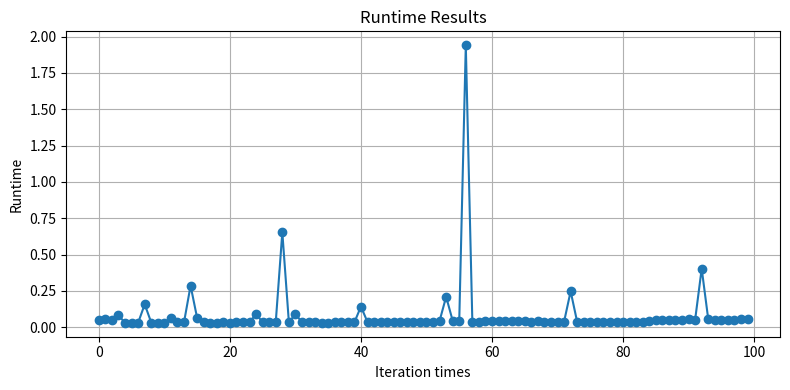

Write the Python code that produced this figure.
import random, sys, time
import matplotlib.pylab as plt

###########################################################################
#                                                                         #
# Implement a hash table from scratch! (⑅•ᴗ•⑅)                            #
#                                                                         #
# Please do not use Python's dictionary or Python's collections library.  #
# The goal is to implement the data structure yourself.                   #
#                                                                         #
###########################################################################

# Hash function.
#
# |key|: string
# Return value: a hash value
def calculate_hash(key):
    assert type(key) == str
    # Note: This is not a good hash function. Do you see why?
    hash = 0
    prime_numbers = [257, 263, 269, 271, 277, 281, 283, 293, 307, 311]

    for i, c in enumerate(key):
      hash += prime_numbers[i] * prime_numbers[i] * ord(c)
    return hash




# An item object that represents one key - value pair in the hash table.
class Item:
    # |key|: The key of the item. The key must be a string.
    # |value|: The value of the item.
    # |next|: The next item in the linked list. If this is the last item in the
    #         linked list, |next| is None.
    def __init__(self, key, value, next):
        assert type(key) == str
        self.key = key
        self.value = value
        self.next = next


# The main data structure of the hash table that stores key - value pairs.
# The key must be a string. The value can be any type.
#
# |self.bucket_size|: The bucket size.
# |self.buckets|: An array of the buckets. self.buckets[hash % self.bucket_size]
#                 stores a linked list of items whose hash value is |hash|.
# |self.item_count|: The total number of items in the hash table.
class HashTable:
    # Initialize the hash table.
    def __init__(self, bucket_size = 97):
        # Set the initial bucket size to 97. A prime number is chosen to reduce
        # hash conflicts.
        self.default_bucket_size = bucket_size
        self.bucket_size = bucket_size
        self.buckets = [None] * self.bucket_size
        self.item_count = 0

    # Put key and value to the bucket.
    # |key|: The key of the item. The key must be a string.
    # |value|: The value of the item.
    def __put_item_to_bucket(self, key, value):

      # calculate hash for the key and get the reminder divided by the size of bucket.
      # and get the index of bucket.
      bucket_index = calculate_hash(key) % self.bucket_size
      item = self.buckets[bucket_index]

      # iterate the linked list in the bucket at the index.
      # if you find the same key, put the updated value in it.
      while item:
          if item.key == key:
              item.value = value
              return False
          item = item.next

      # if it is the new key,
      # put the new item at the first element in the linked list.
      new_item = Item(key, value, self.buckets[bucket_index])
      self.buckets[bucket_index] = new_item
      return True

    # Get all the key and value in the bucket.
    def get_all_items(self):
      items = []
      for i in range(self.bucket_size):
        if self.buckets[i] != None:
          item = self.buckets[i]
          while item:
            items.append(item)
            item = item.next

      return items

    # replace all the items in the bucket
    # |items|: a list of Item instances
    def __replace_all(self, items):
      for item in items:
        self.__put_item_to_bucket(item.key, item.value)

    # shrink the bucket size
    def __shrink_bucket_size(self):
      items = self.get_all_items()

      # recreate new hash table
      # if it the half of the original size is less than 100, make the bucket size 97.
      if int(self.bucket_size / 2) < 100:
        self.bucket_size = self.default_bucket_size

      # half the bucket size and make it odd
      else:
        self.bucket_size = (
            int(self.bucket_size / 2) + 1
            if int(self.bucket_size / 2) % 2 == 0
            else int(self.bucket_size / 2)
        )

      self.buckets = [None] * self.bucket_size

      # replace all the items
      self.__replace_all(items)

    # Increase the size of the bucket.
    def __increase_bucket_size(self):
      items = self.get_all_items()

      # make the size odd
      # try use the prime numbers for bucket size
      self.bucket_size = self.bucket_size * 2 + 1

      # still make sure it will not be divided in small numbers
      # while self.bucket_size % 2 == 0 or self.bucket_size % 5 == 0 or self.bucket_size % 7 == 0 or self.bucket_size % 11 == 0 or self.bucket_size % 13 == 0 or self.bucket_size % 17 == 0 or self.bucket_size % 19 == 0 or self.bucket_size % 23 == 0:
      #   self.bucket_size += 1

      self.buckets = [None] * self.bucket_size

      # replace all the items
      self.__replace_all(items)

    # Put an item to the hash table. If the key already exists, the
    # corresponding value is updated to a new value.
    #
    # |key|: The key of the item.
    # |value|: The value of the item.
    # Return value: True if a new item is added. False if the key already exists
    #               and the value is updated.
    def put(self, key, value):
        assert type(key) == str
        self.check_size() # Note: Don't remove this code.

        # if the ration of items and bucket size is 70 %, increase the size
        if self.item_count / self.bucket_size >= 0.7:
          self.__increase_bucket_size()

        if self.__put_item_to_bucket(key, value):
          self.item_count += 1
          return True

        return False

    # Get an item from the hash table.
    #
    # |key|: The key.
    # Return value: If the item is found, (the value of the item, True) is
    #               returned. Otherwise, (None, False) is returned.
    def get(self, key):
        assert type(key) == str
        self.check_size() # Note: Don't remove this code.
        bucket_index = calculate_hash(key) % self.bucket_size
        item = self.buckets[bucket_index]
        while item:
            if item.key == key:
                return (item.value, True)
            item = item.next
        return (None, False)

    # Delete an item from the hash table.
    #
    # |key|: The key.
    # Return value: True if the item is found and deleted successfully. False
    #               otherwise.
    def delete(self, key):
        assert type(key) == str

        bucket_index = calculate_hash(key) % self.bucket_size
        item = self.buckets[bucket_index]

        # when item is empty
        if item == None:
          return False

        # when the first elemnt is the target
        if item.key == key:
          self.buckets[bucket_index] = item.next
          self.item_count -= 1

          # check if it can shrink
          if self.bucket_size > 97 and self.item_count <= self.bucket_size * 0.3:
            self.__shrink_bucket_size()
          return True

        # when the middle element or the last element is the target
        prev = item
        curr = item.next
        while curr:
          # find the target
          if curr.key == key:
            prev.next = curr.next
            self.item_count -= 1
            # check if it can shrink
            if self.bucket_size > 97 and self.item_count <= self.bucket_size * 0.3:
              self.__shrink_bucket_size()
            return True

          prev = curr
          curr = curr.next

        return False

    # Return the total number of items in the hash table.
    def size(self):
        return self.item_count

    # Check that the hash table has a "reasonable" bucket size.
    # The bucket size is judged "reasonable" if it is smaller than 100 or
    # the buckets are 30% or more used.
    #
    # Note: Don't change this function.
    def check_size(self):
        assert (self.bucket_size < 100 or
                self.item_count >= self.bucket_size * 0.3)

# Plot the runtime from the results
def plot_runtime_result(runtimes):
    plt.figure(figsize=(8, 4))
    plt.plot(runtimes, marker='o', linestyle='-')
    plt.title("Runtime Results")
    plt.xlabel("Iteration times")
    plt.ylabel("Runtime")
    plt.grid(True)
    plt.tight_layout()
    plt.show()

# Test the functional behavior of the hash table.
def functional_test():
    hash_table = HashTable()

    assert hash_table.put("aaa", 1) == True
    assert hash_table.get("aaa") == (1, True)
    assert hash_table.size() == 1

    assert hash_table.put("bbb", 2) == True
    assert hash_table.put("ccc", 3) == True
    assert hash_table.put("ddd", 4) == True
    assert hash_table.get("aaa") == (1, True)
    assert hash_table.get("bbb") == (2, True)
    assert hash_table.get("ccc") == (3, True)
    assert hash_table.get("ddd") == (4, True)
    assert hash_table.get("a") == (None, False)
    assert hash_table.get("aa") == (None, False)
    assert hash_table.get("aaaa") == (None, False)
    assert hash_table.size() == 4

    assert hash_table.put("aaa", 11) == False
    assert hash_table.get("aaa") == (11, True)
    assert hash_table.size() == 4

    assert hash_table.delete("aaa") == True
    assert hash_table.get("aaa") == (None, False)
    assert hash_table.size() == 3

    assert hash_table.delete("a") == False
    assert hash_table.delete("aa") == False
    assert hash_table.delete("aaa") == False
    assert hash_table.delete("aaaa") == False

    assert hash_table.delete("ddd") == True
    assert hash_table.delete("ccc") == True
    assert hash_table.delete("bbb") == True
    assert hash_table.get("aaa") == (None, False)
    assert hash_table.get("bbb") == (None, False)
    assert hash_table.get("ccc") == (None, False)
    assert hash_table.get("ddd") == (None, False)
    assert hash_table.size() == 0

    assert hash_table.put("abc", 1) == True
    assert hash_table.put("acb", 2) == True
    assert hash_table.put("bac", 3) == True
    assert hash_table.put("bca", 4) == True
    assert hash_table.put("cab", 5) == True
    assert hash_table.put("cba", 6) == True
    assert hash_table.get("abc") == (1, True)
    assert hash_table.get("acb") == (2, True)
    assert hash_table.get("bac") == (3, True)
    assert hash_table.get("bca") == (4, True)
    assert hash_table.get("cab") == (5, True)
    assert hash_table.get("cba") == (6, True)
    assert hash_table.size() == 6

    assert hash_table.delete("abc") == True
    assert hash_table.delete("cba") == True
    assert hash_table.delete("bac") == True
    assert hash_table.delete("bca") == True
    assert hash_table.delete("acb") == True
    assert hash_table.delete("cab") == True
    assert hash_table.size() == 0

    print("Functional tests passed!")


# Test the performance of the hash table.
#
# Your goal is to make the hash table work with mostly O(1).
# If the hash table works with mostly O(1), the execution time of each iteration
# should not depend on the number of items in the hash table. To achieve the
# goal, you will need to 1) implement rehashing (Hint: expand / shrink the hash
# table when the number of items in the hash table hits some threshold) and
# 2) tweak the hash function (Hint: think about ways to reduce hash conflicts).
def performance_test():
    hash_table = HashTable()
    runtimes = []

    for iteration in range(100):
        begin = time.time()
        random.seed(iteration)
        for i in range(10000):
            rand = random.randint(0, 100000000)
            hash_table.put(str(rand), str(rand))
        random.seed(iteration)
        for i in range(10000):
            rand = random.randint(0, 100000000)
            hash_table.get(str(rand))
        end = time.time()
        print("%d %.6f" % (iteration, end - begin))
        runtimes.append(end - begin)

    plot_runtime_result(runtimes)

    for iteration in range(100):
        random.seed(iteration)
        for i in range(10000):
            rand = random.randint(0, 100000000)
            hash_table.delete(str(rand))

    assert hash_table.size() == 0
    print("Performance tests passed!")


if __name__ == "__main__":
    functional_test()
    performance_test()